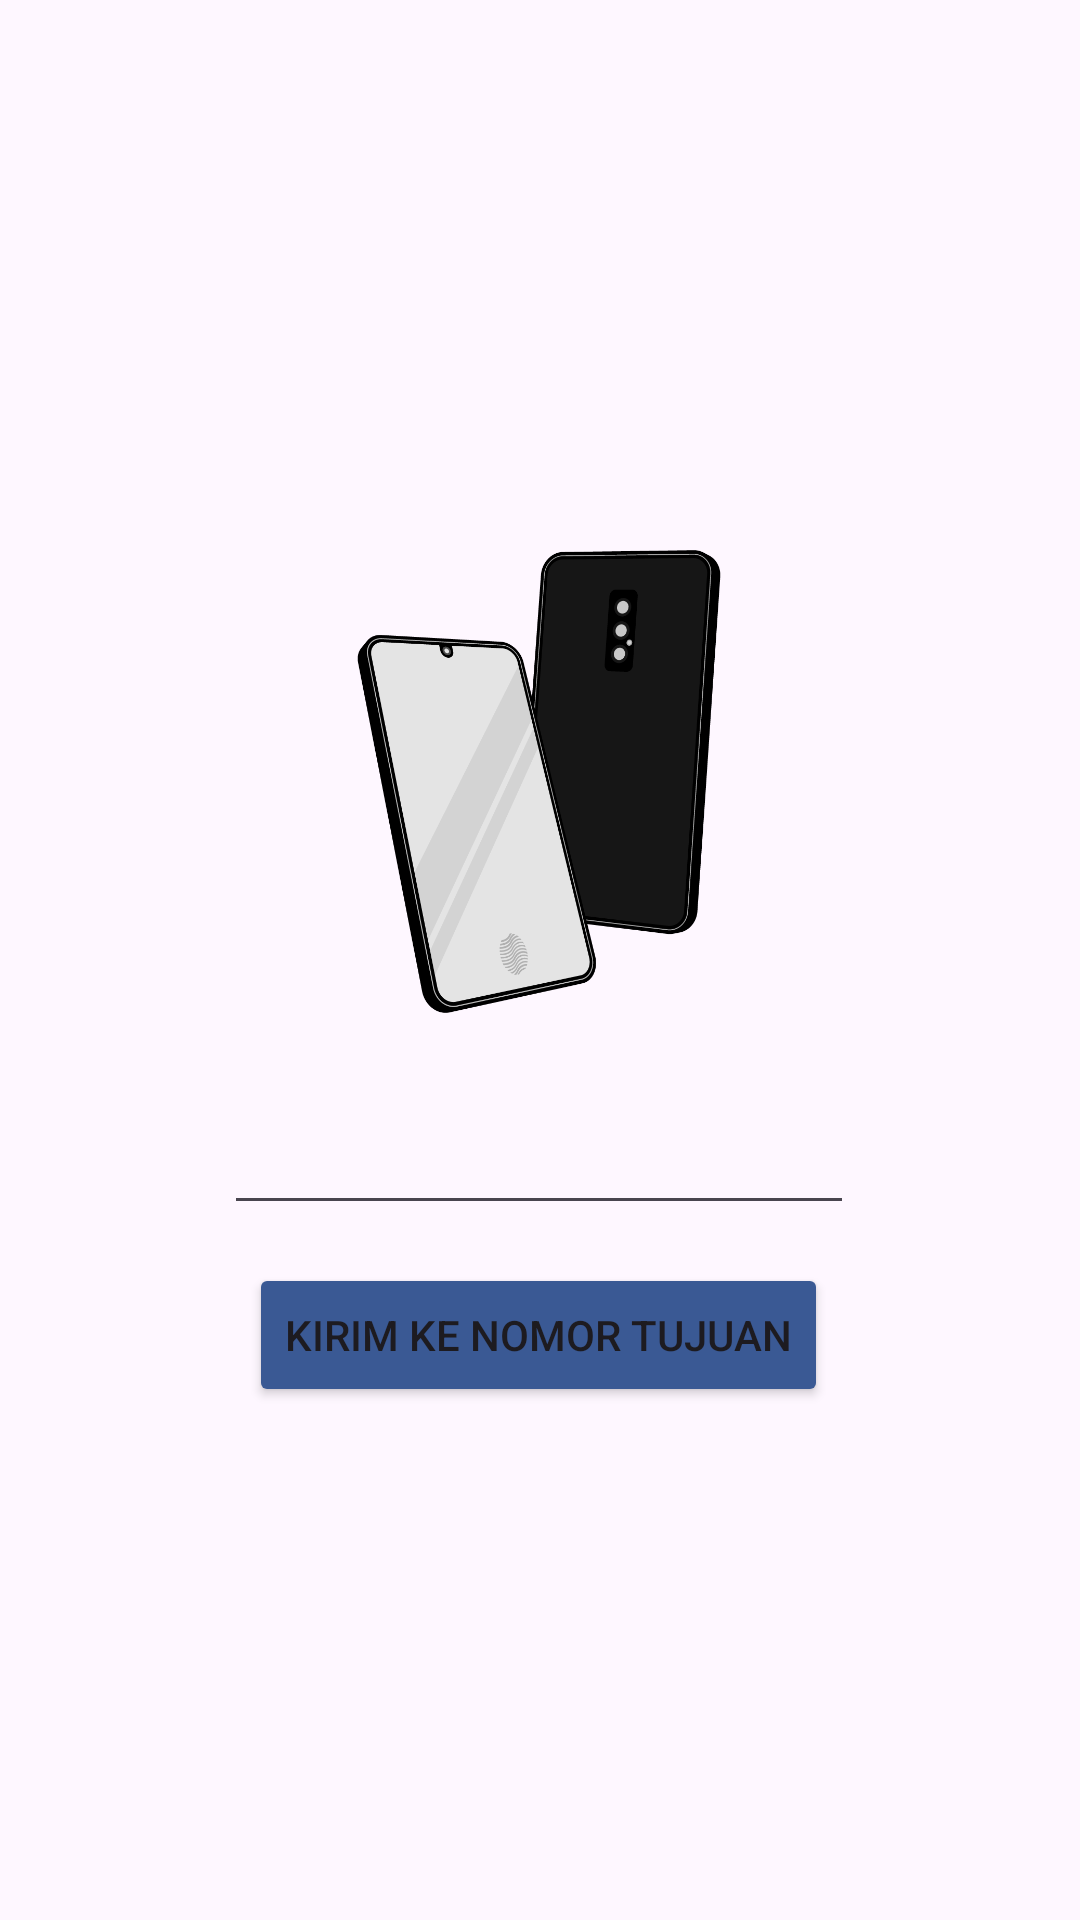

Produce the Android XML layout that renders to this screen, including the resource entries it uses.
<!-- AndroidManifest.xml: application theme Theme.Saturnus_Narum -->
<!-- res/layout/activity_third.xml -->
<?xml version="1.0" encoding="utf-8"?>
<androidx.constraintlayout.widget.ConstraintLayout xmlns:android="http://schemas.android.com/apk/res/android"
    xmlns:app="http://schemas.android.com/apk/res-auto"
    xmlns:tools="http://schemas.android.com/tools"
    android:id="@+id/main"
    android:layout_width="match_parent"
    android:layout_height="match_parent"
    tools:context=".Home.pertemuan3.ThirdActivity">

    <EditText
        android:id="@+id/inputNoTujuan"
        android:layout_width="wrap_content"
        android:layout_height="wrap_content"
        android:ems="10"
        android:inputType="number"
        app:layout_constraintBottom_toBottomOf="parent"
        app:layout_constraintEnd_toEndOf="parent"
        app:layout_constraintHorizontal_bias="0.497"
        app:layout_constraintStart_toStartOf="parent"
        app:layout_constraintTop_toTopOf="parent"
        app:layout_constraintVertical_bias="0.613" />

    <Button
        android:id="@+id/btnKirim"
        android:layout_width="wrap_content"
        android:layout_height="wrap_content"
        android:backgroundTint="@color/abu_gelap"
        android:text="Kirim Ke Nomor Tujuan"

        app:layout_constraintBottom_toBottomOf="parent"
        app:layout_constraintEnd_toEndOf="parent"
        app:layout_constraintHorizontal_bias="0.497"
        app:layout_constraintStart_toStartOf="parent"
        app:layout_constraintTop_toBottomOf="@+id/inputNoTujuan"
        app:layout_constraintVertical_bias="0.069" />

    <ImageView
        android:id="@+id/logo"
        android:layout_width="208dp"
        android:layout_height="233dp"
        android:layout_marginTop="144dp"
        app:layout_constraintEnd_toEndOf="parent"
        app:layout_constraintHorizontal_bias="0.498"
        app:layout_constraintStart_toStartOf="parent"
        app:layout_constraintTop_toTopOf="parent"
        app:srcCompat="@drawable/hp" />

    <TextView
        android:id="@+id/title"
        android:layout_width="wrap_content"
        android:layout_height="wrap_content"
        android:fontFamily="@font/fontvalo"
        android:text="@string/verif"
        app:layout_constraintBottom_toTopOf="@+id/inputNoTujuan"
        app:layout_constraintEnd_toEndOf="parent"
        app:layout_constraintHorizontal_bias="0.498"
        app:layout_constraintStart_toStartOf="parent"
        app:layout_constraintTop_toBottomOf="@+id/logo"
        app:layout_constraintVertical_bias="0.273" />

</androidx.constraintlayout.widget.ConstraintLayout>
<!-- resources referenced by this layout -->
<resources>
  <color name="abu_gelap">#3A5994</color>
  <!-- drawable hp: png bitmap (drawable, 39758 bytes) -->
  <string name="verif">Verification</string>
  <style name="Theme.Saturnus_Narum" parent="Base.Theme.Saturnus_Narum" />
  <style name="Base.Theme.Saturnus_Narum" parent="Theme.Material3.DayNight.NoActionBar">
          
          
      </style>
</resources>
